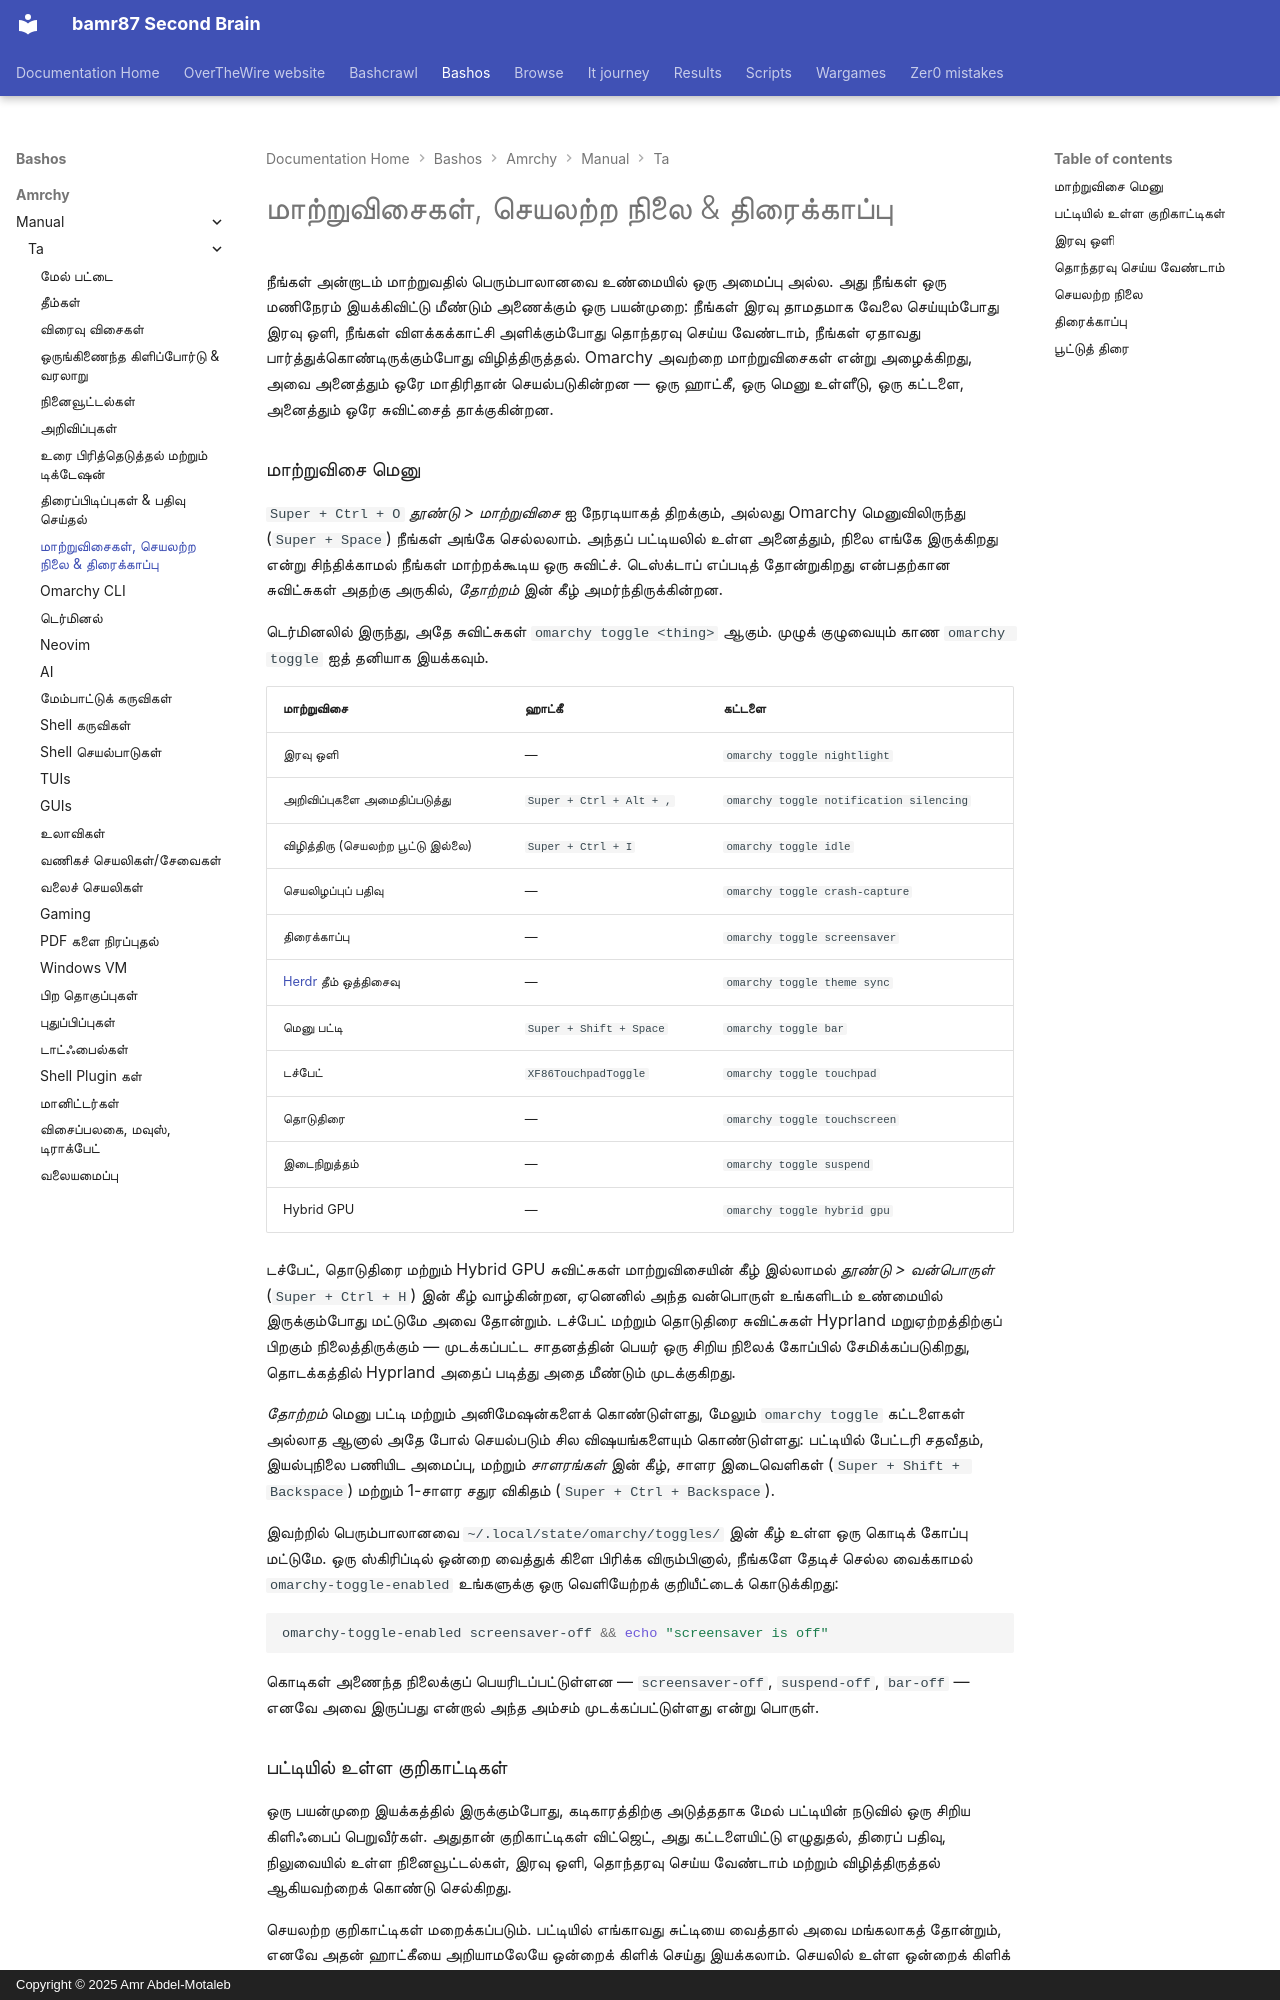

repository: bamr87/README · page: bashos/amrchy/manual/ta/13-toggles-idle-screensaver/index.html · generator: mkdocs · copyright: Copyright © 2025 Amr Abdel-Motaleb

---
source_file: amrchy/manual/ta/13-toggles-idle-screensaver.md
source_repo: bamr87/bashos
source_url: https://github.com/bamr87/bashos/blob/main/amrchy/manual/ta/13-toggles-idle-screensaver.md
title: மாற்றுவிசைகள், செயலற்ற நிலை & திரைக்காப்பு
---
# மாற்றுவிசைகள், செயலற்ற நிலை & திரைக்காப்பு

நீங்கள் அன்றாடம் மாற்றுவதில் பெரும்பாலானவை உண்மையில் ஒரு அமைப்பு அல்ல. அது நீங்கள் ஒரு மணிநேரம் இயக்கிவிட்டு மீண்டும் அணைக்கும் ஒரு பயன்முறை: நீங்கள் இரவு தாமதமாக வேலை செய்யும்போது இரவு ஒளி, நீங்கள் விளக்கக்காட்சி அளிக்கும்போது தொந்தரவு செய்ய வேண்டாம், நீங்கள் ஏதாவது பார்த்துக்கொண்டிருக்கும்போது விழித்திருத்தல். Omarchy அவற்றை மாற்றுவிசைகள் என்று அழைக்கிறது, அவை அனைத்தும் ஒரே மாதிரிதான் செயல்படுகின்றன — ஒரு ஹாட்கீ, ஒரு மெனு உள்ளீடு, ஒரு கட்டளை, அனைத்தும் ஒரே சுவிட்சைத் தாக்குகின்றன.

### மாற்றுவிசை மெனு

`Super + Ctrl + O` _தூண்டு > மாற்றுவிசை_ ஐ நேரடியாகத் திறக்கும், அல்லது Omarchy மெனுவிலிருந்து (`Super + Space`) நீங்கள் அங்கே செல்லலாம். அந்தப் பட்டியலில் உள்ள அனைத்தும், நிலை எங்கே இருக்கிறது என்று சிந்திக்காமல் நீங்கள் மாற்றக்கூடிய ஒரு சுவிட்ச். டெஸ்க்டாப் எப்படித் தோன்றுகிறது என்பதற்கான சுவிட்சுகள் அதற்கு அருகில், _தோற்றம்_ இன் கீழ் அமர்ந்திருக்கின்றன.

டெர்மினலில் இருந்து, அதே சுவிட்சுகள் `omarchy toggle <thing>` ஆகும். முழுக் குழுவையும் காண `omarchy toggle` ஐத் தனியாக இயக்கவும்.

| மாற்றுவிசை | ஹாட்கீ | கட்டளை |
| ------ | ------ | ------- |
| இரவு ஒளி | — | `omarchy toggle nightlight` |
| அறிவிப்புகளை அமைதிப்படுத்து | `Super + Ctrl + Alt + ,` | `omarchy toggle notification silencing` |
| விழித்திரு (செயலற்ற பூட்டு இல்லை) | `Super + Ctrl + I` | `omarchy toggle idle` |
| செயலிழப்புப் பதிவு | — | `omarchy toggle crash-capture` |
| திரைக்காப்பு | — | `omarchy toggle screensaver` |
| [Herdr](https://herdr.dev) தீம் ஒத்திசைவு | — | `omarchy toggle theme sync` |
| மெனு பட்டி | `Super + Shift + Space` | `omarchy toggle bar` |
| டச்பேட் | `XF86TouchpadToggle` | `omarchy toggle touchpad` |
| தொடுதிரை | — | `omarchy toggle touchscreen` |
| இடைநிறுத்தம் | — | `omarchy toggle suspend` |
| Hybrid GPU | — | `omarchy toggle hybrid gpu` |

டச்பேட், தொடுதிரை மற்றும் Hybrid GPU சுவிட்சுகள் மாற்றுவிசையின் கீழ் இல்லாமல் _தூண்டு > வன்பொருள்_ (`Super + Ctrl + H`) இன் கீழ் வாழ்கின்றன, ஏனெனில் அந்த வன்பொருள் உங்களிடம் உண்மையில் இருக்கும்போது மட்டுமே அவை தோன்றும். டச்பேட் மற்றும் தொடுதிரை சுவிட்சுகள் Hyprland மறுஏற்றத்திற்குப் பிறகும் நிலைத்திருக்கும் — முடக்கப்பட்ட சாதனத்தின் பெயர் ஒரு சிறிய நிலைக் கோப்பில் சேமிக்கப்படுகிறது, தொடக்கத்தில் Hyprland அதைப் படித்து அதை மீண்டும் முடக்குகிறது.

_தோற்றம்_ மெனு பட்டி மற்றும் அனிமேஷன்களைக் கொண்டுள்ளது, மேலும் `omarchy toggle` கட்டளைகள் அல்லாத ஆனால் அதே போல் செயல்படும் சில விஷயங்களையும் கொண்டுள்ளது: பட்டியில் பேட்டரி சதவீதம், இயல்புநிலை பணியிட அமைப்பு, மற்றும் _சாளரங்கள்_ இன் கீழ், சாளர இடைவெளிகள் (`Super + Shift + Backspace`) மற்றும் 1-சாளர சதுர விகிதம் (`Super + Ctrl + Backspace`).

இவற்றில் பெரும்பாலானவை `~/.local/state/omarchy/toggles/` இன் கீழ் உள்ள ஒரு கொடிக் கோப்பு மட்டுமே. ஒரு ஸ்கிரிப்டில் ஒன்றை வைத்துக் கிளை பிரிக்க விரும்பினால், நீங்களே தேடிச் செல்ல வைக்காமல் `omarchy-toggle-enabled` உங்களுக்கு ஒரு வெளியேற்றக் குறியீட்டைக் கொடுக்கிறது:

```bash
omarchy-toggle-enabled screensaver-off && echo "screensaver is off"
```

கொடிகள் அணைந்த நிலைக்குப் பெயரிடப்பட்டுள்ளன — `screensaver-off`, `suspend-off`, `bar-off` — எனவே அவை இருப்பது என்றால் அந்த அம்சம் முடக்கப்பட்டுள்ளது என்று பொருள்.
